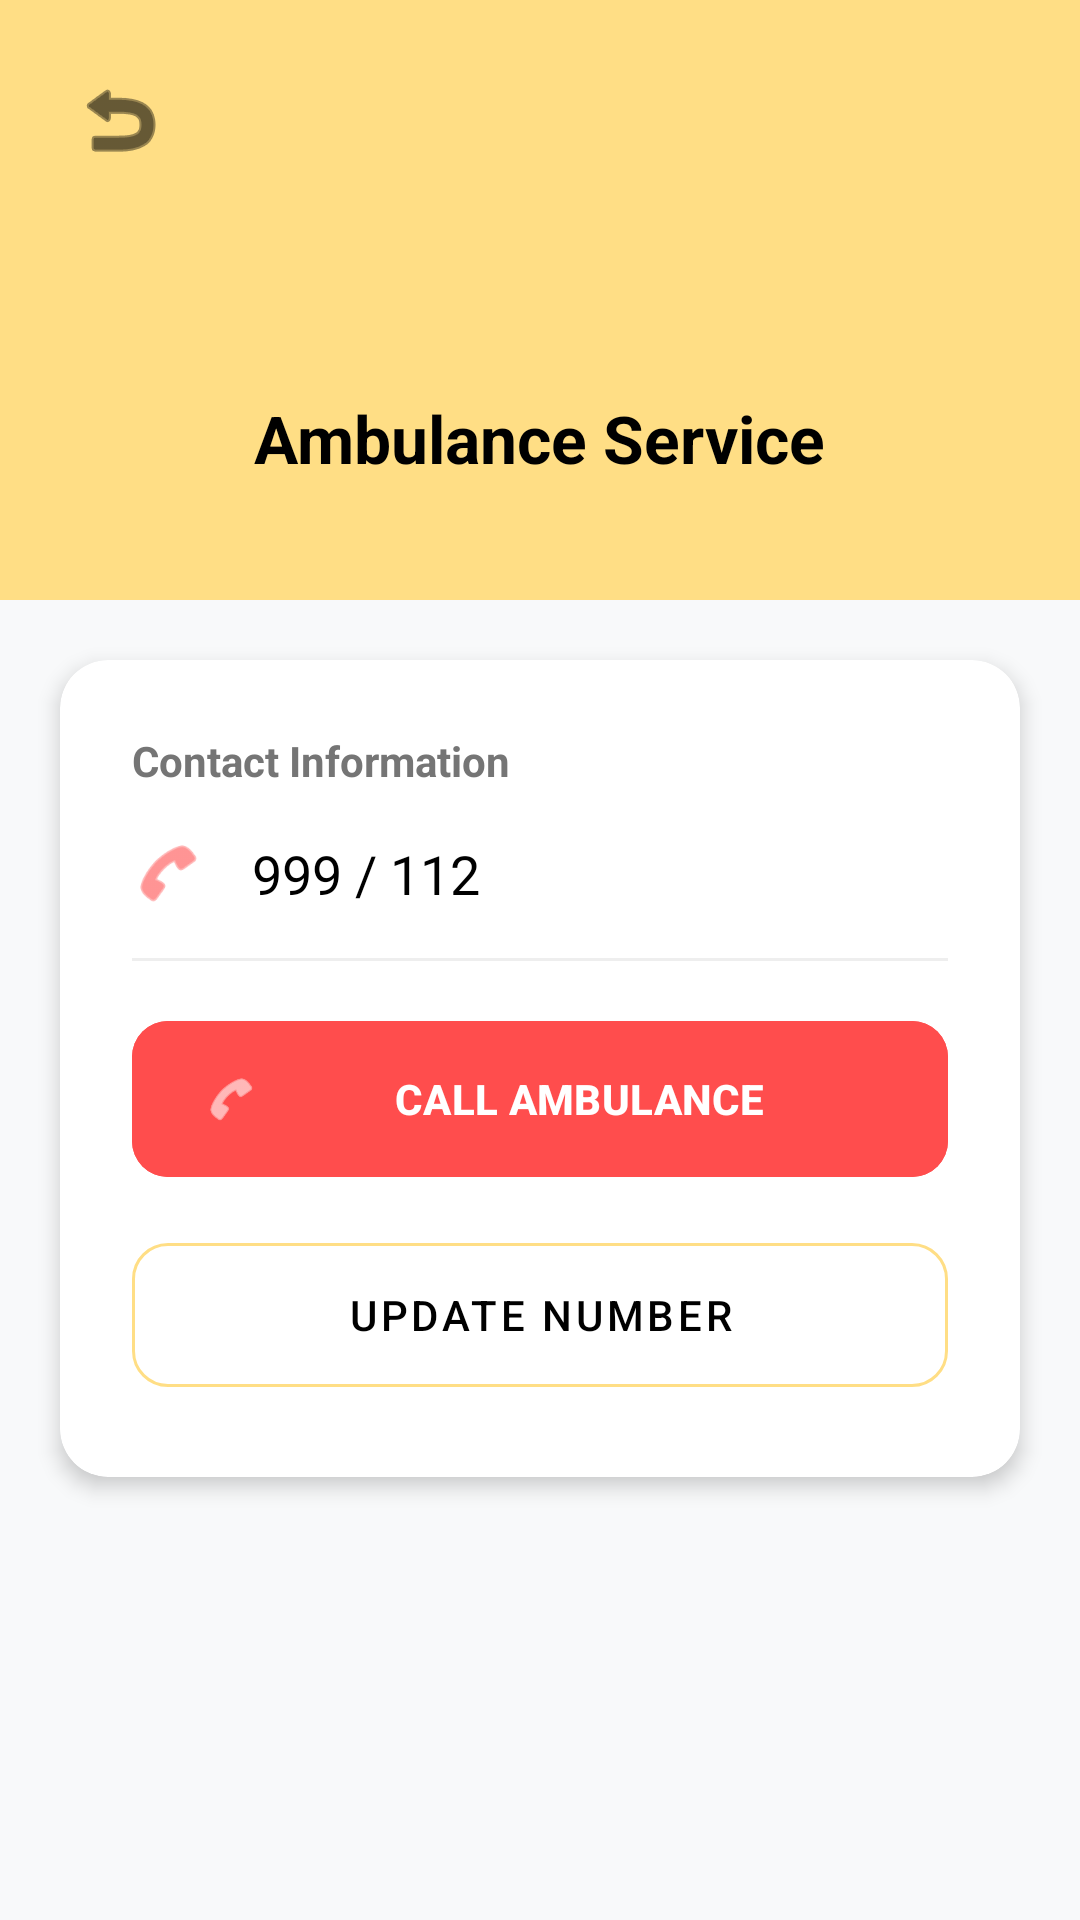

Here is an Android app screen rendered from its layout file. Give the layout XML and the strings, colors and styles it references.
<!-- AndroidManifest.xml: application theme Theme.EmergencyContactHelper -->
<!-- res/layout/activity_ambulance_detail.xml -->
<?xml version="1.0" encoding="utf-8"?>
<LinearLayout xmlns:android="http://schemas.android.com/apk/res/android"
    xmlns:app="http://schemas.android.com/apk/res-auto"
    android:layout_width="match_parent"
    android:layout_height="match_parent"
    android:background="#F8F9FA"
    android:orientation="vertical">

    <RelativeLayout
        android:layout_width="match_parent"
        android:layout_height="200dp"
        android:background="#FFDE85">
        <ImageButton
            android:id="@+id/btnBack"
            android:layout_width="48dp"
            android:layout_height="48dp"
            android:layout_margin="16dp"
            android:background="?attr/selectableItemBackgroundBorderless"
            android:src="@android:drawable/ic_menu_revert"
            app:tint="#000000" />
        <LinearLayout
            android:layout_width="wrap_content"
            android:layout_height="wrap_content"
            android:layout_centerInParent="true"
            android:gravity="center"
            android:orientation="vertical">
            <ImageView
                android:layout_width="80dp"
                android:layout_height="80dp"
                android:src="@drawable/ic_ambulance" />
            <TextView
                android:layout_width="wrap_content"
                android:layout_height="wrap_content"
                android:layout_marginTop="12dp"
                android:text="Ambulance Service"
                android:textColor="#000000"
                android:textSize="22sp"
                android:textStyle="bold" />
        </LinearLayout>
    </RelativeLayout>

    <androidx.cardview.widget.CardView
        android:layout_width="match_parent"
        android:layout_height="wrap_content"
        android:layout_margin="20dp"
        app:cardCornerRadius="16dp"
        app:cardElevation="4dp">
        <LinearLayout
            android:layout_width="match_parent"
            android:layout_height="wrap_content"
            android:orientation="vertical"
            android:padding="24dp">
            <TextView
                android:layout_width="wrap_content"
                android:layout_height="wrap_content"
                android:text="Contact Information"
                android:textColor="#757575"
                android:textSize="14sp"
                android:textStyle="bold" />
            <LinearLayout
                android:layout_width="match_parent"
                android:layout_height="wrap_content"
                android:layout_marginTop="16dp"
                android:gravity="center_vertical"
                android:orientation="horizontal">
                <ImageView
                    android:layout_width="24dp"
                    android:layout_height="24dp"
                    android:src="@android:drawable/ic_menu_call"
                    app:tint="#FF4D4D" />
                <TextView
                    android:id="@+id/tvPhoneNumber"
                    android:layout_width="wrap_content"
                    android:layout_height="wrap_content"
                    android:layout_marginStart="16dp"
                    android:text="999 / 112"
                    android:textColor="#000000"
                    android:textSize="18sp" />
            </LinearLayout>
            <View
                android:layout_width="match_parent"
                android:layout_height="1dp"
                android:layout_marginTop="16dp"
                android:layout_marginBottom="16dp"
                android:background="#EEEEEE" />
            <com.google.android.material.button.MaterialButton
                android:id="@+id/btnCall"
                android:layout_width="match_parent"
                android:layout_height="60dp"
                android:backgroundTint="#FF4D4D"
                android:text="CALL AMBULANCE"
                android:textColor="#FFFFFF"
                android:textStyle="bold"
                app:cornerRadius="12dp"
                app:icon="@android:drawable/ic_menu_call" />
            <com.google.android.material.button.MaterialButton
                android:id="@+id/btnUpdate"
                style="@style/Widget.MaterialComponents.Button.OutlinedButton"
                android:layout_width="match_parent"
                android:layout_height="60dp"
                android:layout_marginTop="12dp"
                android:text="UPDATE NUMBER"
                android:textColor="#000000"
                app:cornerRadius="12dp"
                app:strokeColor="#FFDE85" />
        </LinearLayout>
    </androidx.cardview.widget.CardView>
</LinearLayout>
<!-- resources referenced by this layout -->
<resources>
  <style name="Theme.EmergencyContactHelper" parent="Base.Theme.EmergencyContactHelper" />
  <style name="Base.Theme.EmergencyContactHelper" parent="Theme.Material3.DayNight.NoActionBar">
          
      </style>
</resources>
